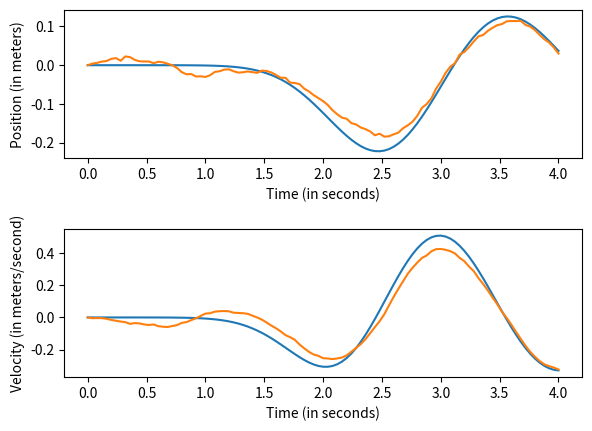

Generate this figure with matplotlib:
import numpy as np
import math
import matplotlib.pyplot as plt
import time
import random

def g_dot(t_idx, u, x, a, b, g):
    global gc, t_
    df_dx = [[0, u*math.sin(x[0])/a -gc*math.cos(x[0])],[1, -b]]
    df_dp = [[0,2*u*math.cos(x[0])/a**2], [0,-x[1]]]
    [g]=g
    g_dot_ = np.dot(df_dx,g) + df_dp
    # g[t_idx+1] = np.dot(g_dot_, dt) + g[t_idx]
    return g_dot_

def h_dot(t_idx, u, x, a, b, g, h):
    global gc, t_
    d2f_dx2 = [[[0, u*math.cos(x[0])/a+gc*math.sin(x[0])],[0,0]],[[0,0],[0,0]]]
    d2f_dpdx = [[[0, -2*u*math.sin(x[0])/a**2],[0,0]],[[0,0],[0,-1]]]
    df_dx = [[0, u*math.sin(x[0])/a -gc*math.cos(x[0])],[1, -b]]
    d2f_dp2 = [[[0, u*math.cos(x[0])/a+gc*math.sin(x[0])],[0,0]],[[0,0],[0,0]]]
    h_dot_ = np.transpose(np.dot(np.transpose(np.dot(d2f_dx2, g)+d2f_dpdx,(0,2,1)), g),(0,2,1)) + np.dot(df_dx, h) + np.dot(d2f_dpdx, g) + d2f_dp2
    return h_dot_

def hessian(obs_x, x, t_idx, a,b):
    global qp, c1, c2, u_init, t_, dt
    #print("obs x ",obs_x, "state x", x, "\n")
    dx_lp = [[2*c1*(x[0]-obs_x[0])],[2*c2*(x[1]-obs_x[1])]]
    d2x_lp2 = [[2*c1],[2*c2]]
    d2jp_dp2 = [[0,0],[0,0]]
    g = [([[0,0],[0,0]])]
    h = [([[0,0],[0,0]])]
    
    for i in range(t_idx):
        g.append(np.array(g)[2*i:2*i+2,:]+g_dot(i, u_init[i], x, a, b, np.array(g)[2*i:2*i+2,:])*dt)
        #print("\n", g, "\n")
        h.append(h[i] + h_dot(i, u_init[i], x, a, b, g[i], h[i])*dt)
        d2jp_dp2 += np.dot(np.transpose(np.dot(d2x_lp2, g[i])),  g[i])*dt + np.dot(dx_lp, h[i])  #hessian
    return d2jp_dp2

def model_dyn(t_idx, u, x, a, b):
    global gc, dt, t_
    print(x,"state x \n")
    v = [x[1],-u*math.cos(x[0])/a-gc*math.sin(x[0])-b*x[1]]
    x1 = np.dot(v,dt) + x
    return x1

def main():
    global dt, qp, gc,dt, g, h, c1, c2, u_init, t_
    c1 = 1
    c2 = 1
    t_ = np.linspace(0,4,101)
    dt = 4/100
    gc = 9.8 #constant parameter, g 
    g = [[0,0],[0,0]]
    qp = [[c1,0],[0,c2]]
    x = [[0],[0]]
    a = 30
    b = 25
    u1_sigma = 0.4
    u1_mu = 2
    u2_sigma = 0.4
    u2_mu = 0.8
    u3_sigma = 0.4
    u3_mu = 3
    u_init = 200*np.exp(-0.5*((t_-u1_mu)/u1_sigma)**2)/(u1_sigma*np.sqrt(2*np.pi))+150*np.exp(-0.5*((t_-u3_mu)/u3_sigma)**2)/(u3_sigma*np.sqrt(2*np.pi))+100*np.exp(-0.5*((t_-u2_mu)/u2_sigma)**2)/(u2_sigma*np.sqrt(2*np.pi)) -100
    u_orig = 40*np.exp(-0.5*((t_-u1_mu)/u1_sigma)**2)/(u1_sigma*np.sqrt(2*np.pi))
    obs_x = [0.5,0.2]
    x = [0.1,0.1]
    
 
    state = [[0,0]]
    obs_state = [[0,0]]
    a = 30
    b = 1
    init_a = 25.1
    init_b = 1.2
    for t_idx in range(len(t_)-1):
        state.append(np.array(model_dyn(t_[t_idx], u_orig[t_idx],np.array(state)[t_idx,:],init_a,init_b)))
        obs_state.append(np.array(model_dyn(t_[t_idx], u_orig[t_idx],np.array(obs_state)[t_idx,:]+np.random.normal(0, .004, 2),a,b)))
        
        
        #state_hessian=hessian(np.array(obs_state)[t_idx,:], np.array(state)[t_idx,:], t_idx, a,b)
    #g_dot(t_idx, u, t_, x, a, b)
    #x_state = np.array(state)[:,0]
    print(time.time())
    fig, (ax1, ax2) = plt.subplots(2)
    
    fig.tight_layout(pad=3)
    ax1.plot(t_, np.array(state)[:,0])
    ax1.plot(t_,np.array(obs_state)[:,0])
    ax1.set_xlabel('Time (in seconds)')
    ax1.set_ylabel('Position (in meters)')

    ax2.plot(t_, np.array(state)[:,1])
    ax2.plot(t_,np.array(obs_state)[:,1])
    ax2.set_xlabel('Time (in seconds)')
    ax2.set_ylabel('Velocity (in meters/second)')
    # plt.plot(t_, state)
    # plt.plot(t_, obs_state)
    # plt.plot(t_, u_init, "green")
    # plt.xlabel('Time (in seconds)')
    # plt.ylabel('Control Input (acc in m/s^2)')
    plt.show()
main()




# def lp(obs_x, x):
#     global qp
#     lp_ = np.dot(np.dot([x[0]-obs_x[0],x[1]-obs_x[1]], qp), np.transpose([x[0]-obs_x[0],x[1]-obs_x[1]]))
#     return lp_